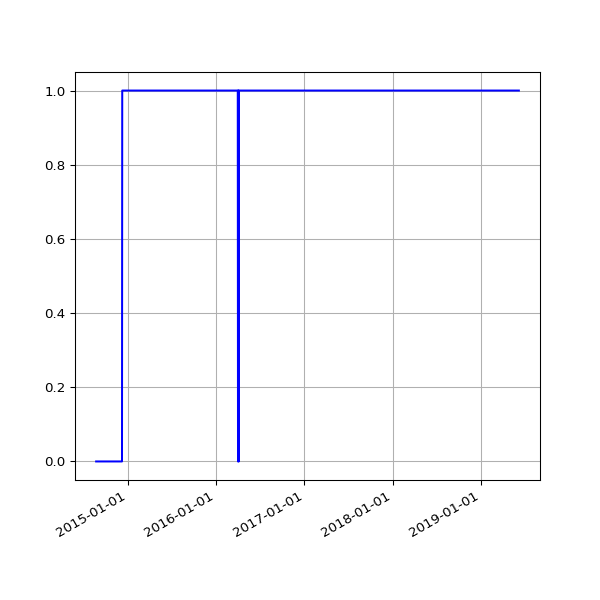

The file beside this chart, header and first rows:
date, value
2014-08-23 02:49:08 +0100, 0
2014-08-24 02:41:34 +0100, 0
2014-08-25 02:44:26 +0100, 0
2014-08-26 02:45:33 +0100, 0
2014-08-27 02:47:23 +0100, 0
2014-08-28 02:45:45 +0100, 0
2014-08-29 02:52:17 +0100, 0
2014-08-30 02:41:53 +0100, 0
2014-08-31 02:41:54 +0100, 0
2014-09-01 02:41:45 +0100, 0
2014-09-02 02:56:38 +0100, 0
2014-09-03 02:53:41 +0100, 0
2014-09-04 03:09:09 +0100, 0
2014-09-05 02:53:14 +0100, 0
2014-09-06 02:45:18 +0100, 0
2014-09-07 02:42:16 +0100, 0
2014-09-08 03:37:13 +0100, 0
2014-09-09 02:50:39 +0100, 0
2014-09-10 02:53:39 +0100, 0
2014-09-11 03:39:38 +0100, 0
2014-09-12 02:44:06 +0100, 0
2014-09-13 02:45:19 +0100, 0
2014-09-14 02:46:09 +0100, 0
2014-09-15 02:51:21 +0100, 0
2014-09-16 02:51:21 +0100, 0
2014-09-17 02:50:45 +0100, 0
2014-09-18 02:52:25 +0100, 0
2014-09-19 02:50:21 +0100, 0
2014-09-20 02:42:56 +0100, 0
2014-09-21 02:40:59 +0100, 0
2014-09-22 02:50:35 +0100, 0
2014-09-23 02:41:41 +0100, 0
2014-09-24 02:44:22 +0100, 0
2014-09-25 02:55:33 +0100, 0
2014-09-26 02:52:05 +0100, 0
2014-09-27 02:42:14 +0100, 0
2014-09-28 02:39:29 +0100, 0
2014-09-29 02:49:32 +0100, 0
2014-09-30 02:55:10 +0100, 0
2014-10-01 02:49:49 +0100, 0
2014-10-02 02:41:17 +0100, 0
2014-10-03 02:49:54 +0100, 0
2014-10-04 02:39:51 +0100, 0
2014-10-05 02:39:01 +0100, 0
2014-10-06 02:54:09 +0100, 0
2014-10-07 02:55:15 +0100, 0
2014-10-08 02:37:06 +0100, 0
2014-10-09 02:44:53 +0100, 0
2014-10-10 02:41:25 +0100, 0
2014-10-11 02:51:31 +0100, 0
2014-10-12 02:32:17 +0100, 0
2014-10-13 02:35:14 +0100, 0
2014-10-14 02:42:31 +0100, 0
2014-10-15 03:01:00 +0100, 0
2014-10-16 02:39:19 +0100, 0
2014-10-17 02:44:57 +0100, 0
2014-10-18 02:44:18 +0100, 0
2014-10-19 02:35:20 +0100, 0
2014-10-20 02:38:03 +0100, 0
2014-10-21 02:39:54 +0100, 0
... 1,178 more rows
